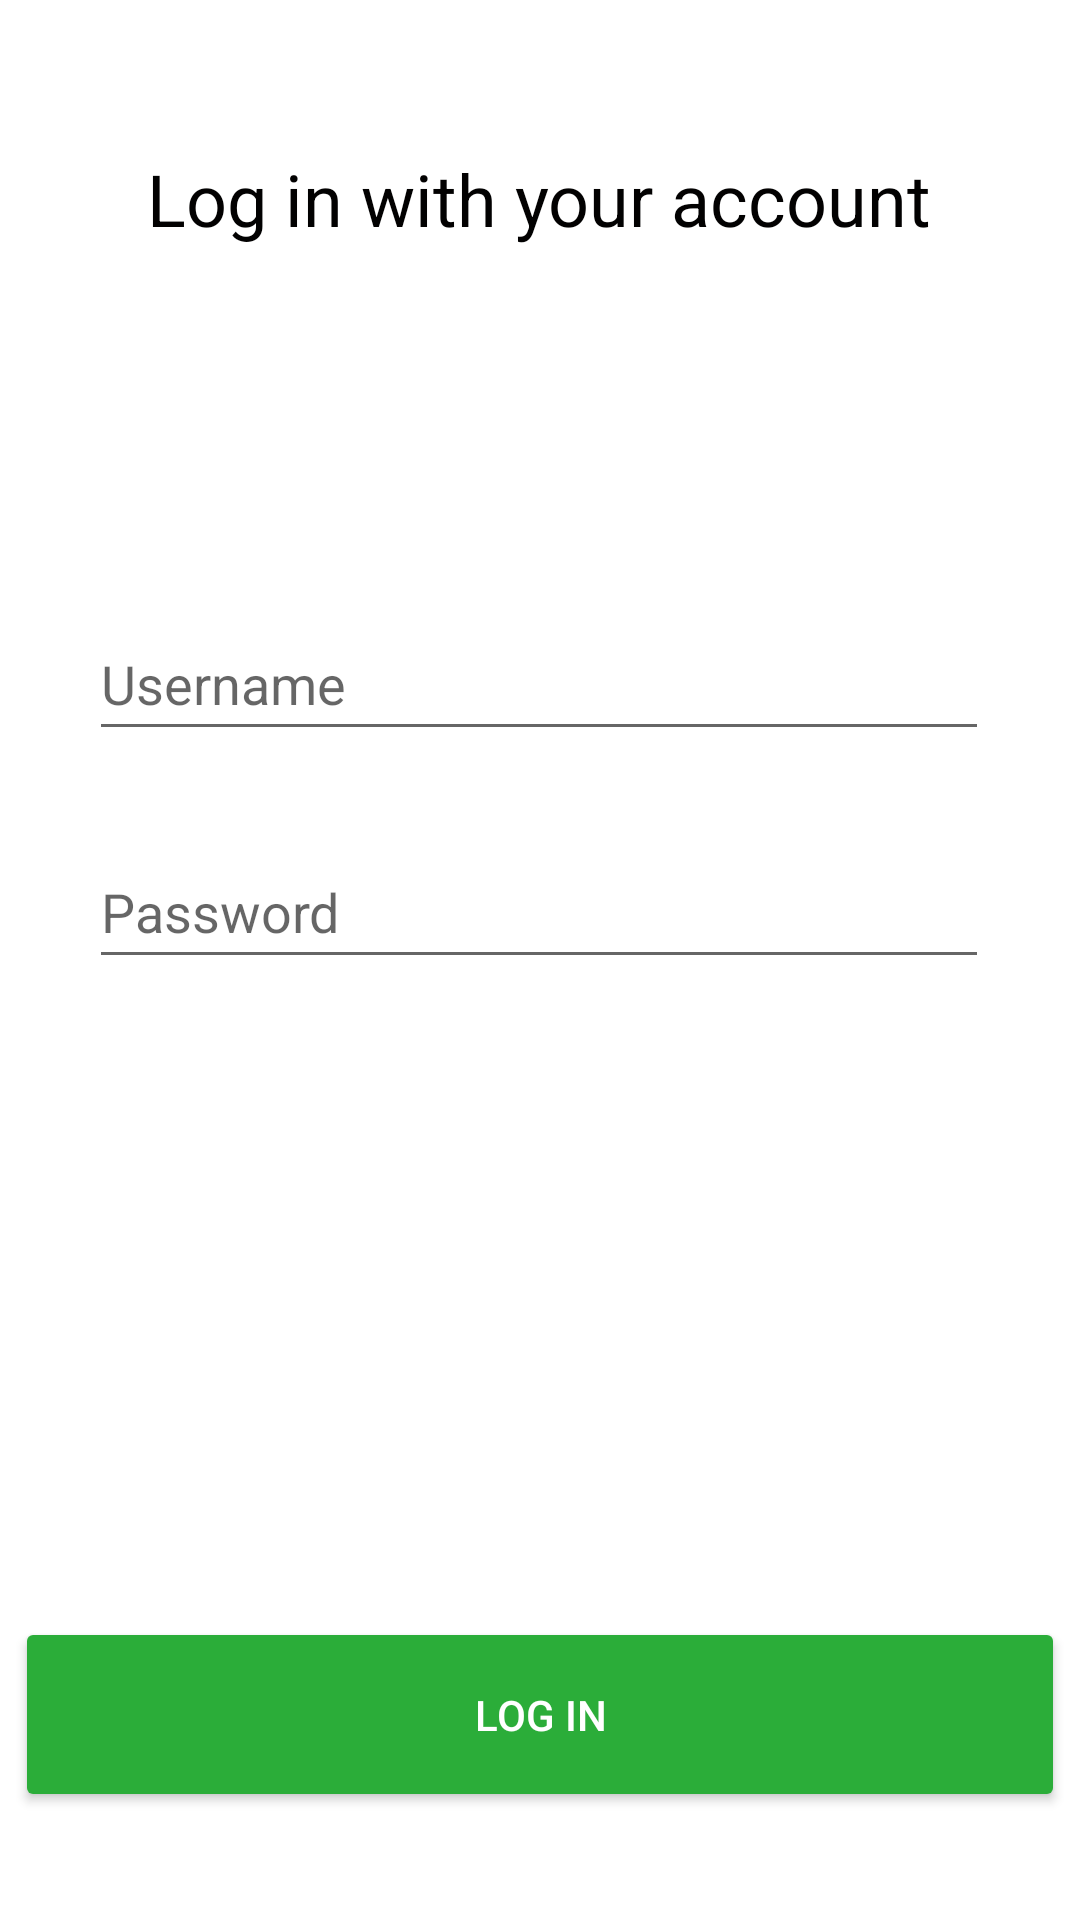

The Android layout XML behind this screen, and the referenced resources:
<!-- AndroidManifest.xml: application theme Theme.COMP2000_Geocache -->
<!-- res/layout/activity_login.xml -->
<?xml version="1.0" encoding="utf-8"?>
<androidx.constraintlayout.widget.ConstraintLayout xmlns:android="http://schemas.android.com/apk/res/android"
    xmlns:app="http://schemas.android.com/apk/res-auto"
    xmlns:tools="http://schemas.android.com/tools"
    android:id="@+id/logInTitle"
    android:layout_width="match_parent"
    android:layout_height="match_parent"
    tools:context=".LoginActivity">

    <Button
        android:id="@+id/logInButton"
        android:layout_width="350dp"
        android:layout_height="65dp"
        android:layout_marginBottom="36dp"
        android:backgroundTint="@color/darkgreen"
        android:text="@string/log_in"
        android:textColor="#FFFFFF"
        app:layout_constraintBottom_toBottomOf="parent"
        app:layout_constraintEnd_toEndOf="parent"
        app:layout_constraintStart_toStartOf="parent" />

    <TextView
        android:id="@+id/textView2"
        android:layout_width="wrap_content"
        android:layout_height="wrap_content"
        android:layout_marginTop="50dp"
        android:text="@string/log_in_title"
        android:textColor="#020101"
        android:textSize="24sp"
        app:layout_constraintEnd_toEndOf="parent"
        app:layout_constraintHorizontal_bias="0.498"
        app:layout_constraintStart_toStartOf="parent"
        app:layout_constraintTop_toTopOf="parent" />

    <EditText
        android:id="@+id/logInPassword"
        android:layout_width="300dp"
        android:layout_height="wrap_content"
        android:layout_marginTop="28dp"
        android:hint="@string/password_placeholder"
        android:inputType="textPassword"
        android:minHeight="48dp"
        app:layout_constraintEnd_toEndOf="parent"
        app:layout_constraintHorizontal_bias="0.495"
        app:layout_constraintStart_toStartOf="parent"
        app:layout_constraintTop_toBottomOf="@+id/logInUsername" />

    <EditText
        android:id="@+id/logInUsername"
        android:layout_width="300dp"
        android:layout_height="wrap_content"
        android:layout_marginTop="120dp"
        android:hint="@string/username_placeholder"
        android:inputType="text"
        android:minHeight="48dp"
        app:layout_constraintEnd_toEndOf="parent"
        app:layout_constraintHorizontal_bias="0.495"
        app:layout_constraintStart_toStartOf="parent"
        app:layout_constraintTop_toBottomOf="@+id/textView2" />

</androidx.constraintlayout.widget.ConstraintLayout>
<!-- resources referenced by this layout -->
<resources>
  <color name="darkgreen">#2BAD39</color>
  <string name="log_in">Log In</string>
  <string name="log_in_title">Log in with your account</string>
  <string name="password_placeholder">Password</string>
  <string name="username_placeholder">Username</string>
  <style name="Theme.COMP2000_Geocache" parent="Theme.MaterialComponents.DayNight.DarkActionBar">
          
          <item name="colorPrimary">@color/darkgreen</item>
          <item name="colorPrimaryVariant">@color/green</item>
          <item name="colorOnPrimary">@color/white</item>
          
          <item name="colorSecondary">@color/teal_200</item>
          <item name="colorSecondaryVariant">@color/teal_700</item>
          <item name="colorOnSecondary">@color/black</item>
          
          <item name="android:statusBarColor" tools:targetApi="l">?attr/colorPrimaryVariant</item>
      </style>
  <color name="green">#34C743</color>
  <color name="white">#FFFFFFFF</color>
  <color name="teal_200">#FF03DAC5</color>
  <color name="teal_700">#FF018786</color>
  <color name="black">#FF000000</color>
</resources>
